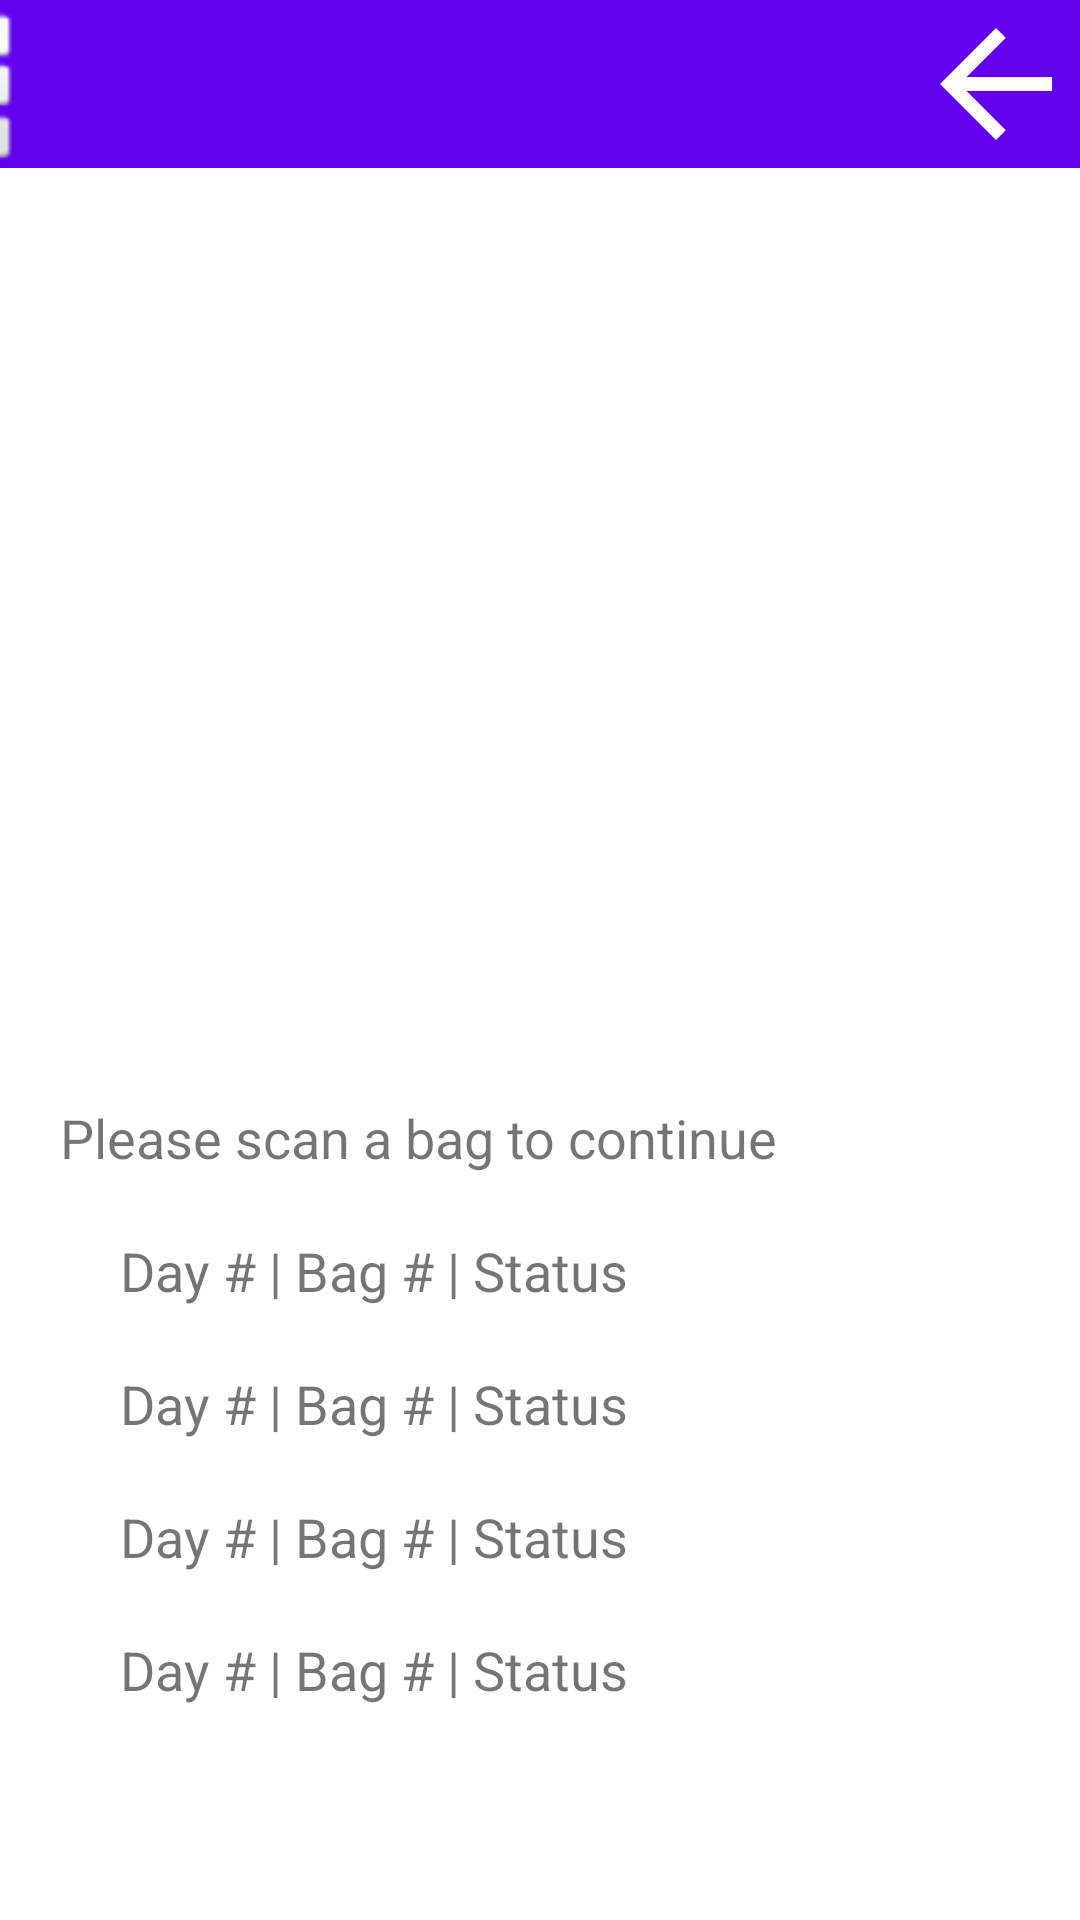

Reconstruct the res/layout file that produces this screen, plus the resources it refers to.
<!-- AndroidManifest.xml: application theme Theme.SWEN444PharmacyManagerV2 -->
<!-- res/layout/fragment_bagging_main.xml -->
<?xml version="1.0" encoding="utf-8"?>
<androidx.constraintlayout.widget.ConstraintLayout xmlns:android="http://schemas.android.com/apk/res/android"
    xmlns:app="http://schemas.android.com/apk/res-auto"
    xmlns:tools="http://schemas.android.com/tools"
    android:id="@+id/frameLayout3"
    android:layout_width="match_parent"
    android:layout_height="match_parent"
    tools:context=".BaggingMain">

    <LinearLayout
        android:id="@+id/linearLayout2"
        android:layout_width="0dp"
        android:layout_height="0dp"
        android:orientation="vertical"
        android:padding="20dp"
        app:layout_constraintBottom_toBottomOf="parent"
        app:layout_constraintEnd_toEndOf="parent"
        app:layout_constraintStart_toStartOf="parent"
        app:layout_constraintTop_toBottomOf="@+id/toolbar">

        <ImageView
            android:id="@+id/imageview_scanning_window"
            android:layout_width="match_parent"
            android:layout_height="271dp"
            android:contentDescription="camera scanning window"
            app:srcCompat="@mipmap/barcode_scanner" />

        <TextView
            android:id="@+id/textView7"
            android:layout_width="match_parent"
            android:layout_height="wrap_content"
            android:layout_marginTop="20dp"
            android:text="Please scan a bag to continue"
            android:textSize="18sp" />

        <ScrollView
            android:layout_width="match_parent"
            android:layout_height="match_parent"
            android:scrollbarAlwaysDrawVerticalTrack="true"
            android:scrollbarSize="10dp"
            android:scrollbarStyle="outsideOverlay">

            <LinearLayout
                android:id="@+id/linearlayout_drug_list"
                android:layout_width="match_parent"
                android:layout_height="wrap_content"
                android:orientation="vertical"
                android:paddingLeft="20dp">

                <TextView
                    android:id="@+id/drug1"
                    android:layout_width="match_parent"
                    android:layout_height="wrap_content"
                    android:layout_marginTop="20dp"
                    android:text="Day # | Bag # | Status"
                    android:textSize="18sp" />

                <TextView
                    android:id="@+id/drug2"
                    android:layout_width="match_parent"
                    android:layout_height="wrap_content"
                    android:layout_marginTop="20dp"
                    android:text="Day # | Bag # | Status"
                    android:textSize="18sp" />

                <TextView
                    android:id="@+id/drug3"
                    android:layout_width="match_parent"
                    android:layout_height="wrap_content"
                    android:layout_marginTop="20dp"
                    android:text="Day # | Bag # | Status"
                    android:textSize="18sp" />

                <TextView
                    android:id="@+id/drug4"
                    android:layout_width="match_parent"
                    android:layout_height="wrap_content"
                    android:layout_marginTop="20dp"
                    android:text="Day # | Bag # | Status"
                    android:textSize="18sp" />

            </LinearLayout>
        </ScrollView>

    </LinearLayout>

    <androidx.appcompat.widget.Toolbar
        android:id="@+id/toolbar"
        android:layout_width="match_parent"
        android:layout_height="wrap_content"
        android:background="?attr/colorPrimary"
        android:minHeight="?attr/actionBarSize"
        android:theme="?attr/actionBarTheme"
        app:layout_constraintStart_toStartOf="parent"
        app:layout_constraintTop_toTopOf="parent" />

    <ImageView
        android:id="@+id/MenuImage"
        android:layout_width="56dp"
        android:layout_height="56dp"
        android:layout_marginEnd="355dp"
        android:src="@android:drawable/ic_dialog_dialer"
        app:layout_constraintEnd_toEndOf="parent"
        app:layout_constraintTop_toTopOf="parent" />

    <ImageView
        android:id="@+id/BackImage"
        android:layout_width="56dp"
        android:layout_height="56dp"
        android:src="@drawable/abc_vector_test"
        app:layout_constraintEnd_toEndOf="parent"
        app:layout_constraintTop_toTopOf="parent" />

</androidx.constraintlayout.widget.ConstraintLayout>
<!-- resources referenced by this layout -->
<resources>
  <style name="Theme.SWEN444PharmacyManagerV2" parent="Theme.MaterialComponents.DayNight.DarkActionBar">
          
          <item name="colorPrimary">@color/purple_500</item>
          <item name="colorPrimaryVariant">@color/purple_700</item>
          <item name="colorOnPrimary">@color/white</item>
          
          <item name="colorSecondary">@color/teal_200</item>
          <item name="colorSecondaryVariant">@color/teal_700</item>
          <item name="colorOnSecondary">@color/black</item>
          
          <item name="android:statusBarColor" tools:targetApi="l">?attr/colorPrimaryVariant</item>
          
      </style>
  <!-- not gathered from this repository: default colours our renderer supplied (Android Studio template values) -->
  <color name="purple_500">#FF6200EE</color>
  <color name="purple_700">#FF3700B3</color>
  <color name="teal_200">#FF03DAC5</color>
  <color name="teal_700">#FF018786</color>
  <color name="black">#FF000000</color>
  <color name="white">#FFFFFFFF</color>
</resources>
